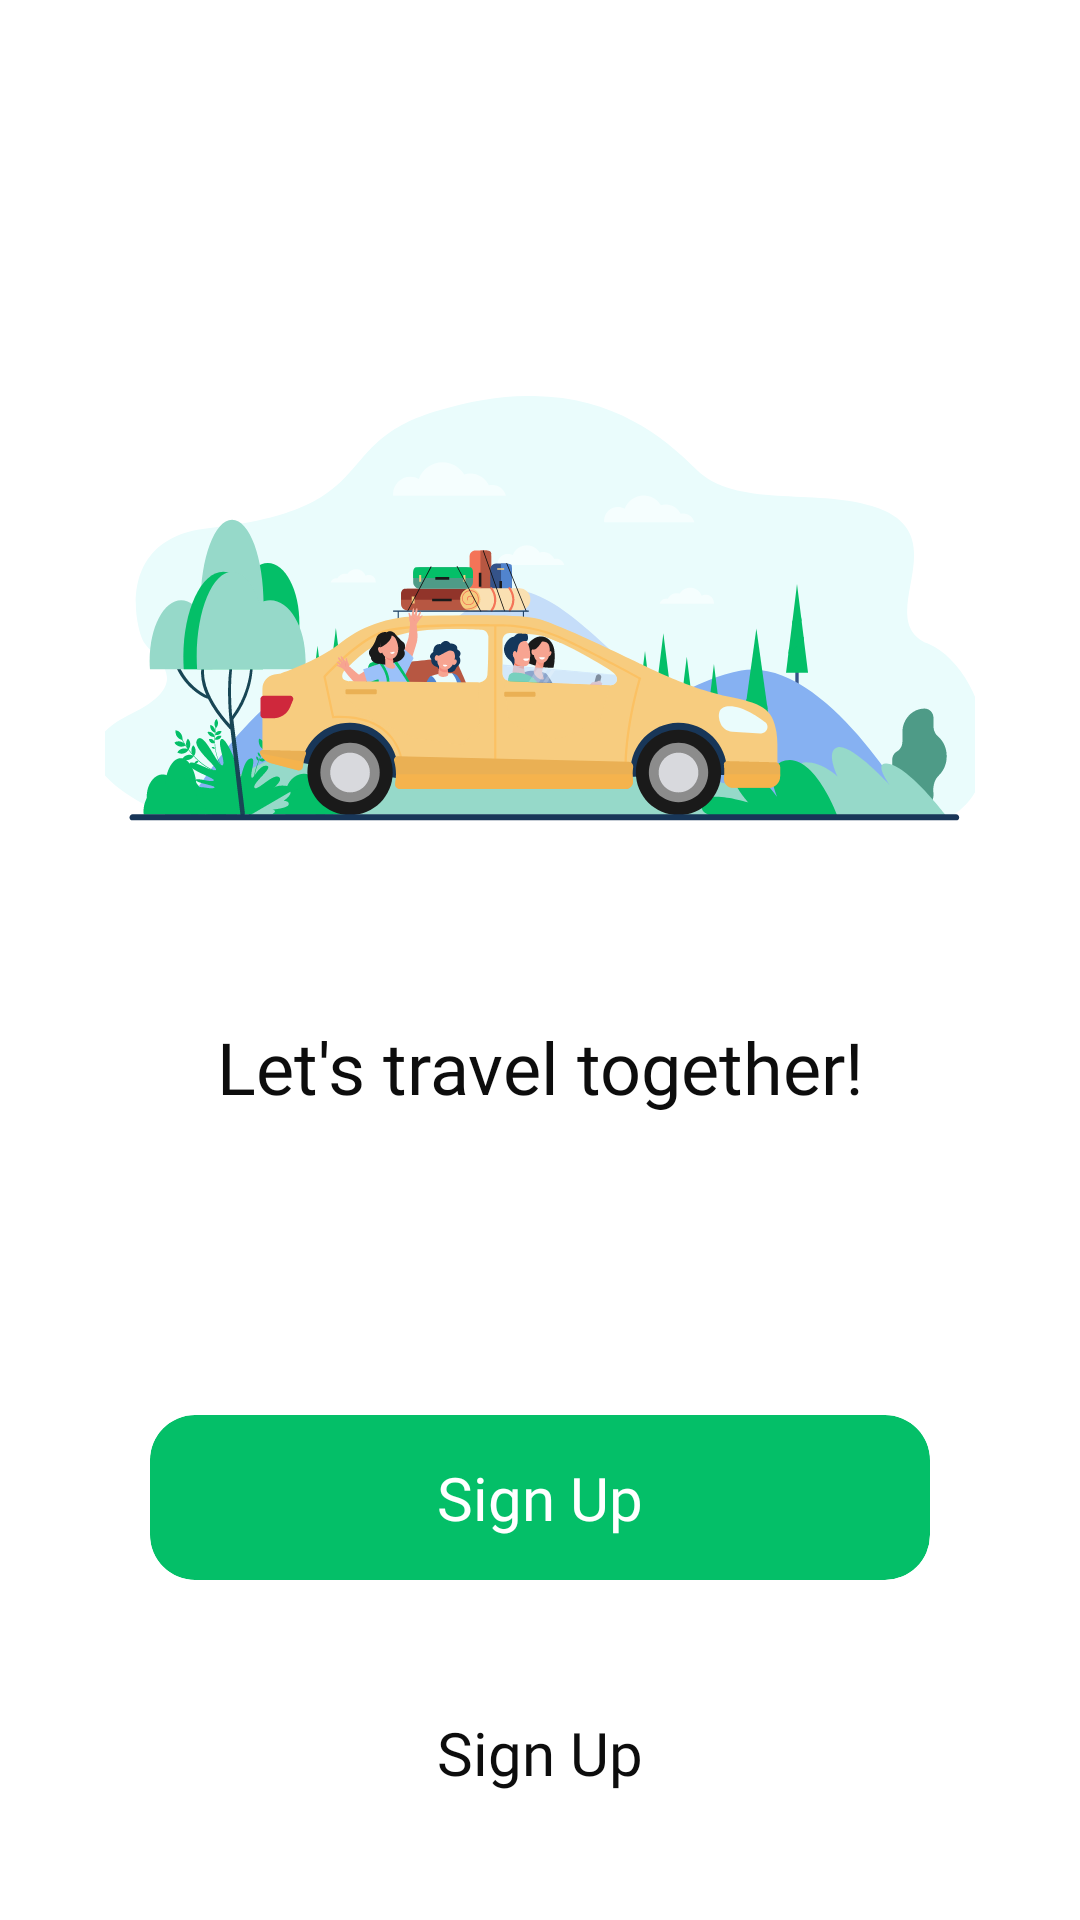

The Android layout XML behind this screen, and the referenced resources:
<!-- AndroidManifest.xml: application theme Theme.ElTaxi -->
<!-- res/layout/activity_auth_screen.xml -->
<?xml version="1.0" encoding="utf-8"?>
<androidx.constraintlayout.widget.ConstraintLayout xmlns:android="http://schemas.android.com/apk/res/android"
    xmlns:app="http://schemas.android.com/apk/res-auto"
    xmlns:tools="http://schemas.android.com/tools"
    android:id="@+id/main"
    android:background="#FFFFFF"
    android:layout_width="match_parent"
    android:layout_height="match_parent"
    tools:context=".Auth_screen">

    <ImageView
        android:id="@+id/img1"
        android:layout_width="0dp"
        android:layout_height="wrap_content"
        android:layout_marginTop="110dp"
        android:scaleType="centerCrop"
        android:layout_marginHorizontal="35dp"
        android:src="@drawable/svg1"
        app:layout_constraintEnd_toEndOf="parent"
        app:layout_constraintStart_toStartOf="parent"
        app:layout_constraintTop_toTopOf="parent" />

    <TextView
        android:id="@+id/text1"
        android:layout_width="match_parent"
        android:layout_height="wrap_content"
        android:fontFamily="@font/poppins_medium"
        android:text="Let's travel together!"
        app:layout_constraintTop_toBottomOf="@id/img1"
        android:layout_marginTop="-5dp"
        android:textSize="24dp"
        android:textAlignment="center"
        android:textColor="#0D0D0D" />

    <androidx.cardview.widget.CardView
        android:id="@+id/signupButt"
        android:layout_width="match_parent"
        android:layout_height="55dp"
        android:layout_marginHorizontal="50dp"
        android:layout_marginTop="100dp"
        app:cardBackgroundColor="#04BF68"
        app:cardCornerRadius="15dp"
        app:cardElevation="0dp"
        app:layout_constraintEnd_toEndOf="parent"
        app:layout_constraintStart_toStartOf="parent"
        app:layout_constraintTop_toBottomOf="@id/text1">

        <TextView
            android:layout_width="wrap_content"
            android:layout_height="wrap_content"
            android:layout_gravity="center"
            android:fontFamily="@font/poppins_medium"
            android:text="Sign Up"
            android:textColor="@color/white"
            android:textSize="20sp" />
    </androidx.cardview.widget.CardView>

    <androidx.cardview.widget.CardView
        android:id="@+id/upBut"
        android:layout_width="match_parent"
        android:layout_height="55dp"
        android:layout_marginHorizontal="50dp"
        android:layout_marginTop="30dp"
        app:cardBackgroundColor="@color/white"
        app:cardCornerRadius="15dp"
        app:cardElevation="0dp"
        app:layout_constraintEnd_toEndOf="parent"
        app:layout_constraintStart_toStartOf="parent"
        app:layout_constraintTop_toBottomOf="@+id/signupButt">

        <TextView
            android:layout_width="wrap_content"
            android:layout_height="wrap_content"
            android:layout_gravity="center"
            android:fontFamily="@font/poppins_medium"
            android:text="Sign Up"
            android:textColor="#0D0D0D"
            android:textSize="20sp" />
    </androidx.cardview.widget.CardView>


</androidx.constraintlayout.widget.ConstraintLayout>
<!-- resources referenced by this layout -->
<resources>
  <!-- drawable svg1: vector/xml drawable (drawable, 56088 chars, omitted) -->
  <style name="Theme.ElTaxi" parent="Base.Theme.ElTaxi" />
  <style name="Base.Theme.ElTaxi" parent="Theme.Material3.DayNight.NoActionBar">
          
          
      </style>
  <!-- not gathered from this repository: default colours our renderer supplied (Android Studio template values) -->
  <color name="white">#FFFFFFFF</color>
</resources>
